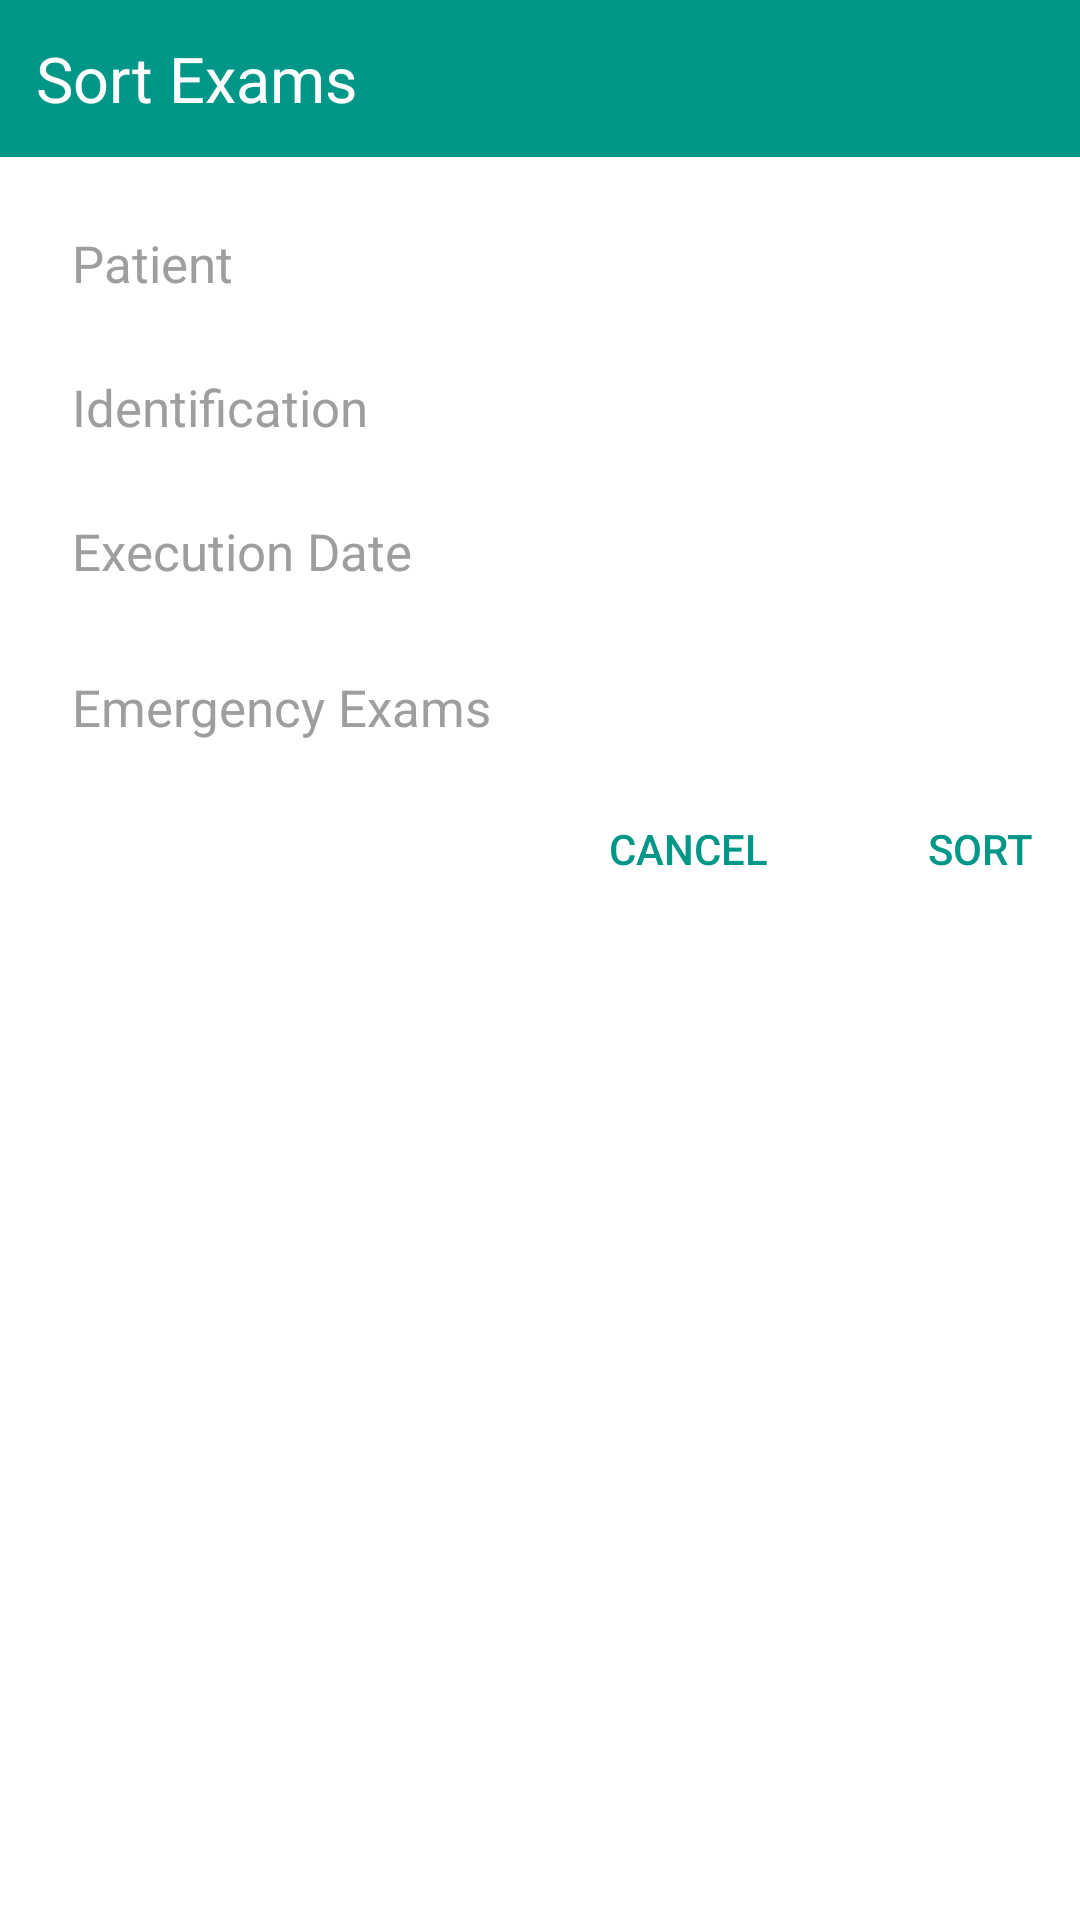

This screen was rendered from an Android layout file. Write that file and the resources it references.
<!-- AndroidManifest.xml: application theme AppTheme -->
<!-- res/layout/dialog_sort_exams.xml -->
<LinearLayout xmlns:android="http://schemas.android.com/apk/res/android"
    android:layout_width="wrap_content"
    android:layout_height="wrap_content"
    android:background="@android:color/background_light"
    android:elevation="2dp"
    android:orientation="vertical">

    <TextView
        android:layout_width="match_parent"
        android:layout_height="wrap_content"
        android:background="@color/colorPrimary"
        android:textColor="@color/colorWhite"
        android:padding="12dp"
        android:textSize="21sp"
        android:text="@string/sortexams"/>

    <LinearLayout
        android:id="@+id/patient_button_layout"
        android:layout_width="match_parent"
        android:layout_height="wrap_content"
        android:layout_marginStart="24dp"
        android:layout_marginTop="24dp"
        android:clickable="true"
        android:orientation="horizontal">

        <TextView
            android:id="@+id/radio_patient"
            android:layout_width="120dp"
            android:layout_height="wrap_content"
            android:text="@string/patient"
            android:textAppearance="@style/Base.TextAppearance.AppCompat.Widget.ActionBar.Subtitle"
            android:textColor="@color/colorTextColorLight"
            android:textSize="17sp" />

        <ImageView
            android:id="@+id/radio_icon_patient"
            android:layout_width="24dp"
            android:layout_height="24dp"
            android:layout_marginStart="32dp"
            android:contentDescription="@string/sort_icon"

            />

    </LinearLayout>


    <LinearLayout
        android:id="@+id/identification_button_layout"
        android:layout_width="match_parent"
        android:layout_height="wrap_content"
        android:layout_marginStart="24dp"
        android:layout_marginTop="24dp"
        android:clickable="true"
        android:orientation="horizontal">

        <TextView
            android:id="@+id/radio_identification"
            android:layout_width="120dp"
            android:layout_height="wrap_content"
            android:text="@string/identification"
            android:textAppearance="@style/Base.TextAppearance.AppCompat.Widget.ActionBar.Subtitle"
            android:textColor="@color/colorTextColorLight"
            android:textSize="17sp" />

        <ImageView
            android:id="@+id/radio_icon_identification"
            android:layout_width="24dp"
            android:layout_height="24dp"
            android:layout_marginStart="32dp"
            android:contentDescription="@string/sort_icon" />

    </LinearLayout>


    <LinearLayout
        android:id="@+id/date_button_layout"
        android:layout_width="match_parent"
        android:layout_height="wrap_content"
        android:layout_marginBottom="12dp"
        android:layout_marginStart="24dp"
        android:layout_marginTop="24dp"
        android:clickable="true"
        android:orientation="horizontal">

        <TextView
            android:id="@+id/radio_executionDate"
            android:layout_width="120dp"
            android:layout_height="wrap_content"
            android:checked="false"
            android:textAppearance="@style/Base.TextAppearance.AppCompat.Widget.ActionBar.Subtitle"
            android:text="@string/executionDate"
            android:textColor="@color/colorTextColorLight"
            android:textSize="17sp" />


        <ImageView
            android:id="@+id/radio_icon_executionDate"
            android:layout_width="24dp"
            android:layout_height="24dp"
            android:layout_marginStart="32dp"
            android:contentDescription="@string/sort_icon" />

    </LinearLayout>

    <LinearLayout
        android:id="@+id/emergency_button_layout"
        android:layout_width="match_parent"
        android:layout_height="wrap_content"
        android:layout_marginBottom="16dp"
        android:layout_marginStart="24dp"
        android:layout_marginTop="16dp"
        android:clickable="true"
        android:orientation="horizontal">

        <TextView
            android:id="@+id/radio_emergency"
            android:layout_width="170dp"
            android:layout_height="wrap_content"
            android:checked="false"
            android:textAppearance="@style/Base.TextAppearance.AppCompat.Widget.ActionBar.Subtitle"
            android:text="@string/emergencyExams"
            android:textColor="@color/colorTextColorLight"
            android:textSize="17sp" />

    </LinearLayout>


    <LinearLayout
        android:layout_width="match_parent"
        android:layout_height="wrap_content"
        android:gravity="right"
        android:orientation="horizontal">

        <Button
            android:id="@+id/cancel_sort_btn"
            style="@style/Base.Widget.AppCompat.Button.Borderless.Colored"
            android:layout_width="wrap_content"
            android:layout_height="40dp"
            android:background="@android:color/transparent"
            android:text="@string/cancel"
            android:textAlignment="textEnd"
            android:textColor="@color/colorPrimary" />

        <Button
            android:id="@+id/sort_exam_oke_btn"
            style="@style/Base.Widget.AppCompat.Button.Borderless.Colored"
            android:layout_width="wrap_content"
            android:layout_height="40dp"
            android:layout_marginRight="16dp"
            android:background="@android:color/transparent"
            android:text="@string/sort"
            android:textAlignment="textEnd"
            android:textColor="@color/colorPrimary" />
    </LinearLayout>

</LinearLayout>
<!-- resources referenced by this layout -->
<resources>
  <color name="colorPrimary">#009688</color>
  <color name="colorTextColorLight">#9E9E9E</color>
  <color name="colorWhite">#FFF</color>
  <string name="cancel">Cancel</string>
  <string name="emergencyExams">Emergency Exams</string>
  <string name="executionDate">Execution Date</string>
  <string name="identification">Identification</string>
  <string name="patient">Patient</string>
  <string name="sort">Sort</string>
  <string name="sort_icon">Sort Icon</string>
  <string name="sortexams">Sort Exams</string>
  <style name="AppTheme" parent="Theme.AppCompat.Light.NoActionBar">
          <item name="colorPrimary">@color/colorPrimary</item>
          <item name="colorPrimaryDark">@color/colorPrimaryDark</item>
          <item name="colorAccent">@color/colorAccent</item>
          <item name="android:spinnerDropDownItemStyle">@style/GenderInput</item>
      </style>
  <color name="colorPrimaryDark">#00796b</color>
  <color name="colorAccent">#cddc39</color>
  <style name="GenderInput" parent="AppTheme">
          <item name="android:textColor">@color/colorPrimaryDark</item>
      </style>
</resources>
